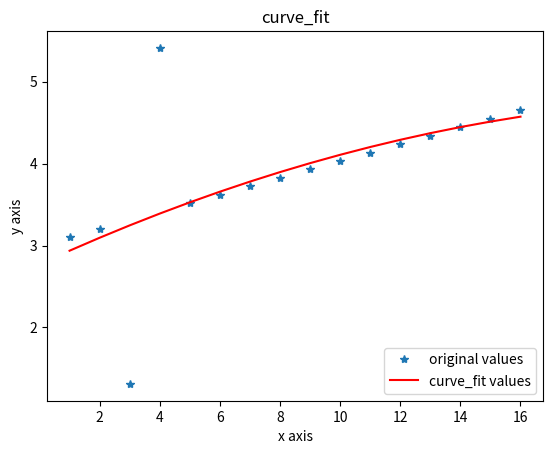

Here is the Python script that generated this plot:
#!/usr/bin/python
# -*- encoding:utf-8 -*-
"""
@author: zhouning
@file:test_scipy_optimize.py
@time:2018/7/11 17:07
@desc:指定函数拟合
"""
# 使用非线性最小二乘法拟合
import matplotlib.pyplot as plt
from scipy.optimize import curve_fit
import numpy as np

# 用指数形式来拟合
x = np.arange(1, 17, 1)
print(0.00000000000000000002 * x ** 2 + 0.10323 * x + 3)
y = np.array(
    [3.10323, 3.20646, 1.30969, 5.41292, 3.51615, 3.61938, 3.72261, 3.82584, 3.92907, 4.0323, 4.13553, 4.23876, 4.34199,
     4.44522, 4.54845, 4.65168])


# def func(x, a, b):
#     return a * np.exp(b / x)


def func(x, a, b, c):
    return a * x ** 2 + b * x + c


popt, pcov = curve_fit(func, x, y)
print(popt)
# yvals = func(x, popt[0], popt[1], popt[2])
yvals = func(x, *popt)
# a = popt[0]  # popt里面是拟合系数，读者可以自己help其用法
# b = popt[1]
# yvals = func(x, a, b)
# yvals = func(x, a, b)
plot1 = plt.plot(x, y, '*', label='original values')
plot2 = plt.plot(x, yvals, 'r', label='curve_fit values')
plt.xlabel('x axis')
plt.ylabel('y axis')
plt.legend(loc=4)  # 指定legend的位置,读者可以自己help它的用法
plt.title('curve_fit')
plt.savefig('p2.png')  # 放在show()方法之前才可以保存有内容
plt.show()
